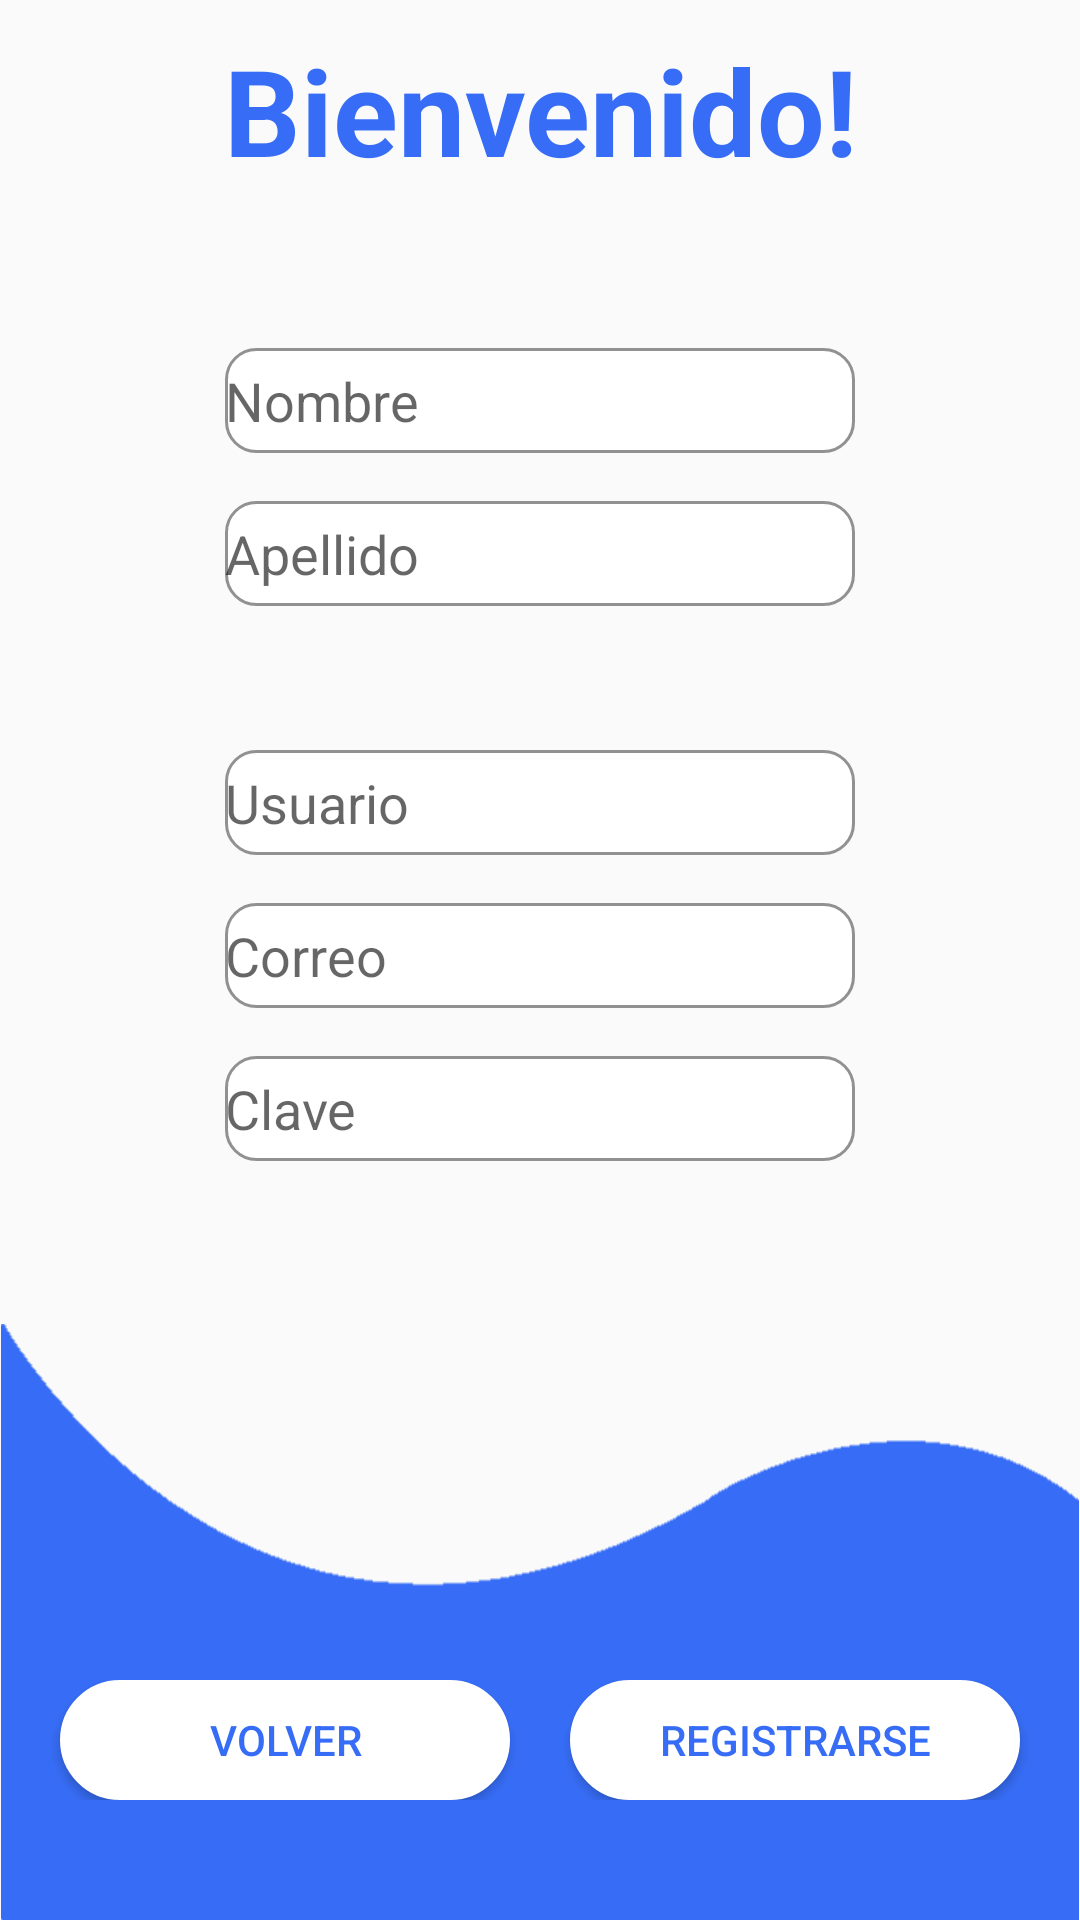

This screen was rendered from an Android layout file. Write that file and the resources it references.
<!-- AndroidManifest.xml: application theme Theme.AppCompat.DayNight.NoActionBar -->
<!-- res/layout/fragment_signup.xml -->
<?xml version="1.0" encoding="utf-8"?>
<FrameLayout xmlns:android="http://schemas.android.com/apk/res/android"
    xmlns:tools="http://schemas.android.com/tools"
    android:layout_width="match_parent"
    android:layout_height="match_parent"
    xmlns:app="http://schemas.android.com/apk/res-auto"

    tools:context=".Signup">

    

    <androidx.coordinatorlayout.widget.CoordinatorLayout
        android:layout_width="match_parent"
        android:layout_height="match_parent"
        app:layout_constraintStart_toStartOf="parent"
        app:layout_constraintTop_toTopOf="parent">


        <ImageView
            android:id="@+id/imageView2"
            android:layout_width="match_parent"
            android:layout_height="wrap_content"
            android:adjustViewBounds="true"
            android:layout_gravity="bottom"
            android:src="@drawable/footer_vector" />

    </androidx.coordinatorlayout.widget.CoordinatorLayout>

    <TextView
        android:layout_width="match_parent"
        android:layout_height="wrap_content"
        android:text="Bienvenido!"
        android:layout_marginTop="10dp"
        android:textAlignment="center"
        android:textColor="@color/azulitoPrincipal"
        android:textSize="40sp"
        android:textStyle="bold" />

    <LinearLayout
        android:layout_width="match_parent"
        android:layout_height="wrap_content"
        android:layout_marginTop="100dp"
        android:gravity="center"
        android:orientation="vertical">


        <EditText
            android:id="@+id/et_nombre"
            android:layout_width="wrap_content"
            android:layout_height="35dp"
            android:layout_marginTop="16dp"
            android:background="@drawable/custom_input"
            android:drawableStart="@drawable/custom_lock_icon"
            android:drawablePadding="12dp"
            android:ems="10"
            android:hint="Nombre"
            android:inputType="textPersonName" />

        <EditText
            android:id="@+id/et_apellido"
            android:layout_width="wrap_content"
            android:layout_height="35dp"
            android:layout_marginTop="16dp"
            android:layout_marginBottom="32dp"
            android:background="@drawable/custom_input"
            android:drawableStart="@drawable/custom_lock_icon"
            android:drawablePadding="12dp"
            android:ems="10"
            android:hint="Apellido"
            android:inputType="textPersonName" />

        <EditText
            android:id="@+id/et_usuario"
            android:layout_width="wrap_content"
            android:layout_height="35dp"
            android:layout_marginTop="16dp"
            android:background="@drawable/custom_input"
            android:drawableStart="@drawable/custom_lock_icon"
            android:drawablePadding="12dp"
            android:ems="10"
            android:hint="Usuario"
            android:inputType="textPersonName" />


        <EditText
            android:id="@+id/et_correo"
            android:layout_width="wrap_content"
            android:layout_height="35dp"
            android:layout_marginTop="16dp"
            android:background="@drawable/custom_input"
            android:drawableStart="@drawable/custom_person_icon"
            android:drawablePadding="12dp"
            android:ems="10"
            android:hint="Correo"
            android:inputType="textEmailAddress" />

        <EditText
            android:id="@+id/et_pw"
            android:layout_width="wrap_content"
            android:layout_height="35dp"
            android:layout_marginTop="16dp"
            android:background="@drawable/custom_input"
            android:drawableStart="@drawable/custom_lock_icon"
            android:drawablePadding="12dp"
            android:ems="10"
            android:hint="Clave"
            android:inputType="textPassword" />



    </LinearLayout>
    <LinearLayout
        android:layout_width="match_parent"
        android:layout_height="wrap_content"
        android:layout_gravity="bottom"
        android:gravity="center_horizontal"
        android:layout_marginBottom="40dp"
        android:orientation="horizontal">

        <androidx.appcompat.widget.AppCompatButton
            android:id="@+id/btn_regresar"
            android:layout_width="150dp"
            android:layout_height="40dp"
            android:layout_marginHorizontal="10dp"

            android:background="@drawable/custom_button"
            android:backgroundTint="@color/white"
            android:text="Volver"
            android:textColor="@color/azulitoPrincipal" />
        <androidx.appcompat.widget.AppCompatButton
            android:id="@+id/btn_signup"
            android:layout_width="150dp"
            android:layout_height="40dp"
            android:background="@drawable/custom_button"
            android:backgroundTint="@color/white"
            android:text="Registrarse"
            android:layout_marginHorizontal="10dp"
            android:textColor="@color/azulitoPrincipal" />



    </LinearLayout>


</FrameLayout>
<!-- resources referenced by this layout -->
<resources>
  <color name="azulitoPrincipal">#376DF6</color>
  <color name="white">#FFFFFFFF</color>
  <!-- drawable custom_button (drawable) -->
  <?xml version="1.0" encoding="utf-8"?>
  <selector xmlns:android="http://schemas.android.com/apk/res/android">
      <item android:state_enabled="true">
          <shape android:shape="rectangle">
              <solid android:color="@color/white"/>
              <corners android:radius="100dp"/>
              <stroke android:color="#00BCD4" android:width="1dp"/>
          </shape>
      </item>
  </selector>
  <!-- drawable custom_input (drawable) -->
  <?xml version="1.0" encoding="utf-8"?>
  <selector xmlns:android="http://schemas.android.com/apk/res/android">
      <item android:state_enabled="true" android:state_focused="true">
          <shape android:shape="rectangle">
              <solid android:color="@color/white"/>
              <corners android:radius="10dp"/>
              <stroke android:color="@color/azulitoPrincipal" android:width="1dp"/>
          </shape>
      </item>
  
      <item android:state_enabled="true">
          <shape android:shape="rectangle">
              <solid android:color="@color/white"/>
              <corners android:radius="10dp"/>
              <stroke android:color="#919191" android:width="1dp"/>
          </shape>
      </item>
  </selector>
  <!-- drawable footer_vector: png bitmap (drawable, 3410 bytes) -->
</resources>
